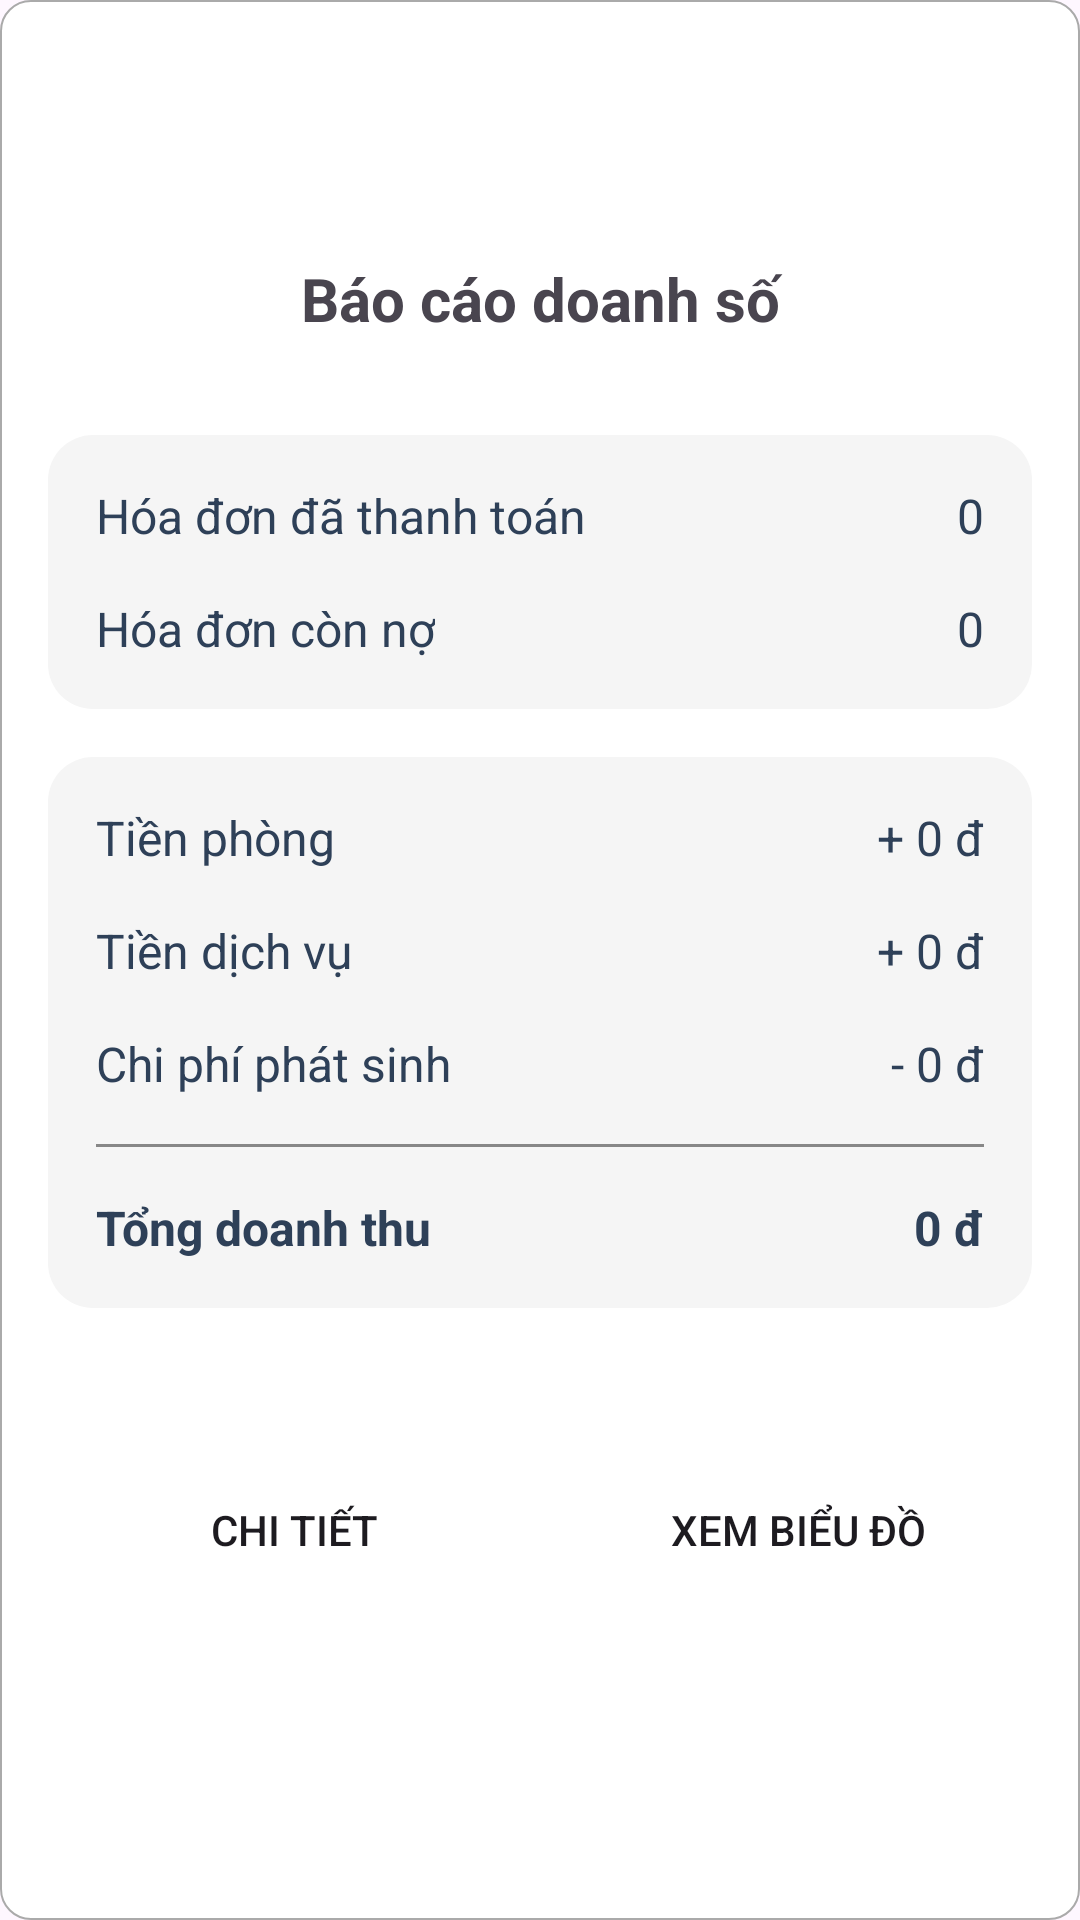

The Android layout XML behind this screen, and the referenced resources:
<!-- AndroidManifest.xml: application theme Theme.QuanLyNhaTroApplication -->
<!-- res/layout/dialog_thongke.xml -->
<?xml version="1.0" encoding="utf-8"?>
<androidx.constraintlayout.widget.ConstraintLayout xmlns:android="http://schemas.android.com/apk/res/android"
    android:layout_width="match_parent"
    android:layout_height="wrap_content"
    android:layout_marginStart="16dp"
    android:layout_marginEnd="16dp"
    android:background="@drawable/bg_edit_text_dialog"
    xmlns:app="http://schemas.android.com/apk/res-auto">

    <LinearLayout
        android:layout_width="match_parent"
        android:layout_height="wrap_content"
        android:orientation="vertical"
        android:paddingTop="30dp"
        android:paddingBottom="50dp"
        app:layout_constraintBottom_toBottomOf="parent"
        app:layout_constraintEnd_toEndOf="parent"
        app:layout_constraintStart_toStartOf="parent"
        app:layout_constraintTop_toTopOf="parent">

        <TextView
            android:id="@+id/textView21"
            android:layout_width="match_parent"
            android:layout_height="wrap_content"
            android:gravity="center"
            android:text="Báo cáo doanh số"
            android:textSize="20dp"
            android:textStyle="bold" />

        <androidx.constraintlayout.widget.ConstraintLayout
            android:id="@+id/layoutThongKeHoaDon"
            android:layout_width="match_parent"
            android:layout_height="wrap_content"
            android:layout_marginStart="16dp"
            android:layout_marginTop="32dp"
            android:layout_marginEnd="16dp"
            android:background="@drawable/grey_backgound">


            <TextView
                android:id="@+id/textViewHDConNo"
                android:layout_width="wrap_content"
                android:layout_height="wrap_content"
                android:layout_marginTop="16dp"
                android:text="0"
                android:textColor="@color/blue_grey"
                android:textSize="16sp"
                app:layout_constraintEnd_toEndOf="@+id/textViewHDDaThanhToan"
                app:layout_constraintTop_toBottomOf="@+id/textViewHDDaThanhToan" />

            <TextView
                android:id="@+id/textViewHDDaThanhToan"
                android:layout_width="wrap_content"
                android:layout_height="wrap_content"
                android:layout_marginTop="16dp"
                android:layout_marginEnd="16dp"
                android:text="0"
                android:textColor="@color/blue_grey"
                android:textSize="16sp"
                app:layout_constraintEnd_toEndOf="parent"
                app:layout_constraintTop_toTopOf="parent" />


            <TextView
                android:id="@+id/textView177"
                android:layout_width="wrap_content"
                android:layout_height="wrap_content"
                android:layout_marginStart="16dp"
                android:layout_marginTop="16dp"
                android:text="Hóa đơn đã thanh toán"
                android:textColor="@color/blue_grey"
                android:textSize="16sp"
                app:layout_constraintStart_toStartOf="parent"
                app:layout_constraintTop_toTopOf="parent" />

            <TextView
                android:id="@+id/textView277"
                android:layout_width="wrap_content"
                android:layout_height="wrap_content"
                android:layout_marginTop="16dp"
                android:layout_marginBottom="16dp"
                android:text="Hóa đơn còn nợ"
                android:textColor="@color/blue_grey"
                android:textSize="16sp"
                app:layout_constraintBottom_toBottomOf="parent"
                app:layout_constraintStart_toStartOf="@+id/textView177"
                app:layout_constraintTop_toBottomOf="@+id/textView177" />


        </androidx.constraintlayout.widget.ConstraintLayout>

        <androidx.constraintlayout.widget.ConstraintLayout
            android:id="@+id/layoutThongKeTien"
            android:layout_width="match_parent"
            android:layout_height="wrap_content"
            android:layout_marginStart="16dp"
            android:layout_marginTop="16dp"
            android:layout_marginEnd="16dp"
            android:background="@drawable/grey_backgound">

            <TextView
                android:id="@+id/textViewDoanhThu"
                android:layout_width="wrap_content"
                android:layout_height="wrap_content"
                android:layout_marginTop="16dp"
                android:layout_marginEnd="16dp"
                android:layout_marginBottom="16dp"
                android:text="0 đ"
                android:textColor="@color/blue_grey"
                android:textSize="16sp"
                android:textStyle="bold"
                app:layout_constraintBottom_toBottomOf="parent"
                app:layout_constraintEnd_toEndOf="parent"
                app:layout_constraintTop_toBottomOf="@+id/view5" />

            <TextView
                android:id="@+id/textView33"
                android:layout_width="wrap_content"
                android:layout_height="wrap_content"
                android:layout_marginStart="16dp"
                android:layout_marginTop="16dp"
                android:text="Tổng doanh thu"
                android:textColor="@color/blue_grey"
                android:textSize="16sp"
                android:textStyle="bold"
                app:layout_constraintStart_toStartOf="parent"
                app:layout_constraintTop_toBottomOf="@+id/view5" />

            <View
                android:id="@+id/view5"
                android:layout_width="0dp"
                android:layout_height="1dp"
                android:layout_marginStart="16dp"
                android:layout_marginTop="16dp"
                android:layout_marginEnd="16dp"
                android:background="#878787"
                app:layout_constraintEnd_toEndOf="parent"
                app:layout_constraintStart_toStartOf="parent"
                app:layout_constraintTop_toBottomOf="@+id/textView28" />

            <TextView
                android:id="@+id/textViewTienDichVu"
                android:layout_width="wrap_content"
                android:layout_height="wrap_content"
                android:layout_marginTop="16dp"
                android:text="+ 0 đ"
                android:textColor="@color/blue_grey"
                android:textSize="16sp"
                app:layout_constraintEnd_toEndOf="@+id/textViewTienPhong"
                app:layout_constraintTop_toBottomOf="@+id/textViewTienPhong" />

            <TextView
                android:id="@+id/textViewTienPhong"
                android:layout_width="wrap_content"
                android:layout_height="wrap_content"
                android:layout_marginTop="16dp"
                android:layout_marginEnd="16dp"
                android:text="+ 0 đ"
                android:textColor="@color/blue_grey"
                android:textSize="16sp"
                app:layout_constraintEnd_toEndOf="parent"
                app:layout_constraintTop_toTopOf="parent" />

            <TextView
                android:id="@+id/textViewChiPhi"
                android:layout_width="wrap_content"
                android:layout_height="wrap_content"
                android:layout_marginTop="16dp"
                android:text="- 0 đ"
                android:textColor="@color/blue_grey"
                android:textSize="16sp"
                app:layout_constraintEnd_toEndOf="@+id/textViewTienDichVu"
                app:layout_constraintTop_toBottomOf="@+id/textViewTienDichVu" />

            <TextView
                android:id="@+id/textView17"
                android:layout_width="wrap_content"
                android:layout_height="wrap_content"
                android:layout_marginStart="16dp"
                android:layout_marginTop="16dp"
                android:text="Tiền phòng"
                android:textColor="@color/blue_grey"
                android:textSize="16sp"
                app:layout_constraintStart_toStartOf="parent"
                app:layout_constraintTop_toTopOf="parent" />

            <TextView
                android:id="@+id/textView27"
                android:layout_width="wrap_content"
                android:layout_height="wrap_content"
                android:layout_marginTop="16dp"
                android:text="Tiền dịch vụ"
                android:textColor="@color/blue_grey"
                android:textSize="16sp"
                app:layout_constraintStart_toStartOf="@+id/textView17"
                app:layout_constraintTop_toBottomOf="@+id/textView17" />

            <TextView
                android:id="@+id/textView28"
                android:layout_width="wrap_content"
                android:layout_height="wrap_content"
                android:layout_marginTop="16dp"
                android:text="Chi phí phát sinh"
                android:textColor="@color/blue_grey"
                android:textSize="16sp"
                app:layout_constraintStart_toStartOf="@+id/textView27"
                app:layout_constraintTop_toBottomOf="@+id/textView27" />
        </androidx.constraintlayout.widget.ConstraintLayout>

        <LinearLayout
            android:layout_marginTop="50dp"
            android:layout_marginStart="16dp"
            android:layout_marginEnd="16dp"
            android:layout_width="match_parent"
            android:layout_height="match_parent"
            android:orientation="horizontal">

            <androidx.appcompat.widget.AppCompatButton
                android:id="@+id/buttonChiTiet"
                android:layout_weight="1"
                android:background="@drawable/edittext_background"
                android:layout_width="match_parent"
                android:layout_height="wrap_content"
                android:text="Chi tiết" />

            <androidx.appcompat.widget.AppCompatButton
                android:layout_marginStart="8dp"
                android:id="@+id/buttonBieuDo"
                android:background="@drawable/edittext_background"
                android:layout_weight="1"
                android:layout_width="match_parent"
                android:layout_height="wrap_content"
                android:text="Xem biểu đồ" />
        </LinearLayout>

    </LinearLayout>


</androidx.constraintlayout.widget.ConstraintLayout>
<!-- resources referenced by this layout -->
<resources>
  <color name="blue_grey">#2E4058</color>
  <!-- drawable bg_edit_text_dialog (drawable) -->
  <?xml version="1.0" encoding="utf-8"?>
  <shape xmlns:android="http://schemas.android.com/apk/res/android">
      <solid android:color="@android:color/white"/>
      <corners android:radius="10dp"/>
      <stroke android:color="@android:color/darker_gray"
          android:width="0.5dp"/>
  </shape>
  <!-- drawable grey_backgound (drawable) -->
  <?xml version="1.0" encoding="utf-8"?>
  <selector xmlns:android="http://schemas.android.com/apk/res/android">
      <item>
          <shape android:shape="rectangle">
              <solid android:color="#F5F5F5"/>
              <corners android:radius="15dp" />
          </shape>
      </item>
  </selector>
  <style name="Theme.QuanLyNhaTroApplication" parent="Base.Theme.QuanLyNhaTroApplication" />
  <style name="Base.Theme.QuanLyNhaTroApplication" parent="Theme.Material3.DayNight.NoActionBar">
          
          
  
          
      </style>
</resources>
